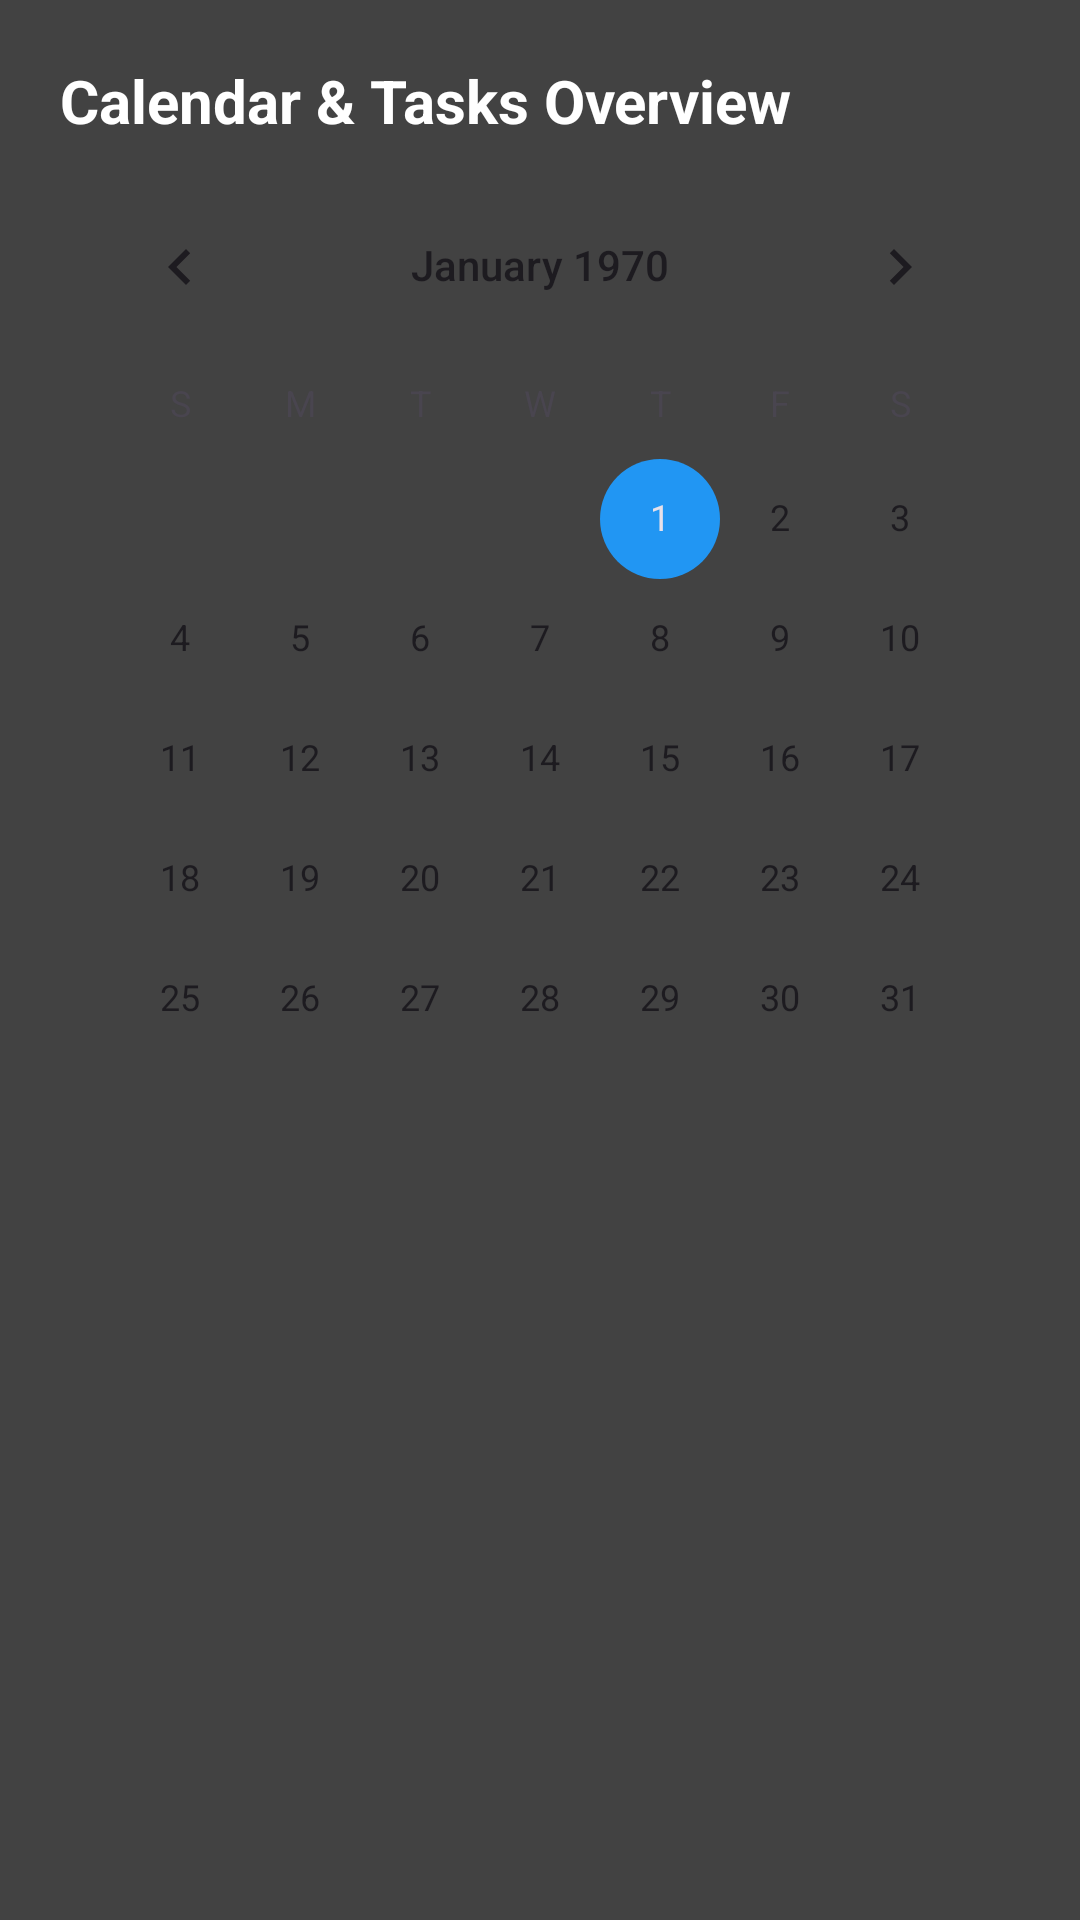

Android layout source for this screen:
<!-- AndroidManifest.xml: application theme Theme.DoToday -->
<!-- res/layout/dialog_calendar_picker.xml -->
<?xml version="1.0" encoding="utf-8"?>
<LinearLayout xmlns:android="http://schemas.android.com/apk/res/android"
    xmlns:app="http://schemas.android.com/apk/res-auto"
    xmlns:tools="http://schemas.android.com/tools"
    android:layout_width="match_parent"
    android:layout_height="wrap_content"
    android:background="?attr/colorSurface"
    android:orientation="vertical"
    android:padding="20dp">

    <TextView
        android:id="@+id/tv_dialog_calendar_title"
        android:layout_width="wrap_content"
        android:layout_height="wrap_content"
        android:text="Calendar &amp; Tasks Overview"
        android:textColor="?attr/colorOnSurface"
        android:textSize="20sp"
        android:textStyle="bold" />

    <CalendarView
        android:id="@+id/calendar_view_pop"
        android:layout_width="match_parent"
        android:layout_height="wrap_content"
        android:layout_marginTop="8dp" />

    <TextView
        android:id="@+id/tv_tasks_summary_header"
        android:layout_width="wrap_content"
        android:layout_height="wrap_content"
        android:layout_marginTop="8dp"
        android:textColor="@color/app_secondary"
        android:textSize="15sp"
        android:textStyle="bold"
        tools:text="Tasks for 22 September 2026:" />

    <TextView
        android:id="@+id/tv_no_tasks_preview"
        android:layout_width="match_parent"
        android:layout_height="wrap_content"
        android:layout_marginTop="8dp"
        android:gravity="center"
        android:text="No tasks scheduled for this day."
        android:textColor="?attr/colorOnSurfaceVariant"
        android:textSize="14sp"
        android:visibility="gone" />

    <androidx.recyclerview.widget.RecyclerView
        android:id="@+id/rv_dialog_tasks_preview"
        android:layout_width="match_parent"
        android:layout_height="130dp"
        android:layout_marginTop="8dp"
        tools:listitem="@layout/item_inbox_task" />

</LinearLayout>
<!-- res/layout/item_inbox_task.xml (included above) -->
<?xml version="1.0" encoding="utf-8"?>
<androidx.constraintlayout.widget.ConstraintLayout
    xmlns:android="http://schemas.android.com/apk/res/android"
    xmlns:app="http://schemas.android.com/apk/res-auto"
    xmlns:tools="http://schemas.android.com/tools"
    android:layout_width="match_parent"
    android:layout_height="wrap_content"
    android:padding="16dp"
    android:background="?attr/selectableItemBackground">

    <ImageView
        android:id="@+id/iv_checkbox"
        android:layout_width="24dp"
        android:layout_height="24dp"
        android:src="@drawable/shape_circle_small"
        android:contentDescription="@string/task_checkbox_description"
        app:layout_constraintStart_toStartOf="parent"
        app:layout_constraintTop_toTopOf="parent"
        app:layout_constraintBottom_toBottomOf="parent"
        app:tint="?attr/colorOnSurfaceVariant" />

    <LinearLayout
        android:layout_width="0dp"
        android:layout_height="wrap_content"
        android:layout_marginStart="16dp"
        android:orientation="vertical"
        app:layout_constraintEnd_toEndOf="parent"
        app:layout_constraintStart_toEndOf="@id/iv_checkbox"
        app:layout_constraintTop_toTopOf="parent"
        app:layout_constraintBottom_toBottomOf="parent">

        <TextView
            android:id="@+id/tv_task_content"
            android:layout_width="match_parent"
            android:layout_height="wrap_content"
            android:textColor="?attr/colorOnSurface"
            android:textSize="16sp"
            android:textStyle="bold"
            tools:text="Buy groceries" />

        <TextView
            android:id="@+id/tv_task_description"
            android:layout_width="match_parent"
            android:layout_height="wrap_content"
            android:textColor="?attr/colorOnSurfaceVariant"
            android:textSize="14sp"
            android:visibility="gone"
            tools:text="Milk, eggs, bread"
            tools:visibility="visible" />

    </LinearLayout>

</androidx.constraintlayout.widget.ConstraintLayout>
<!-- resources referenced by this layout -->
<resources>
  <color name="app_secondary">#2196F3</color>
  <string name="task_checkbox_description">Merkblokkie</string>
  <style name="Theme.DoToday" parent="Base.Theme.DoToday" />
  <style name="Base.Theme.DoToday" parent="Theme.Material3.DayNight.NoActionBar">
          <item name="colorPrimary">@color/app_primary</item>
          <item name="colorOnPrimary">@color/white</item>
          <item name="colorSecondary">@color/app_secondary</item>
          <item name="colorOnSecondary">@color/white</item>
          <item name="colorTertiary">@color/app_accent</item>
          <item name="colorOnTertiary">@color/white</item>
          <item name="android:windowBackground">@color/theme_bg_dark</item>
          <item name="colorSurface">@color/theme_surface_dark</item>
          <item name="colorOnSurface">@color/white</item>
      </style>
  <color name="app_primary">#1565C0</color>
  <color name="white">#FFFFFFFF</color>
  <color name="app_accent">#F9A825</color>
  <color name="theme_bg_dark">#1E1E1E</color>
  <color name="theme_surface_dark">#424242</color>
</resources>
